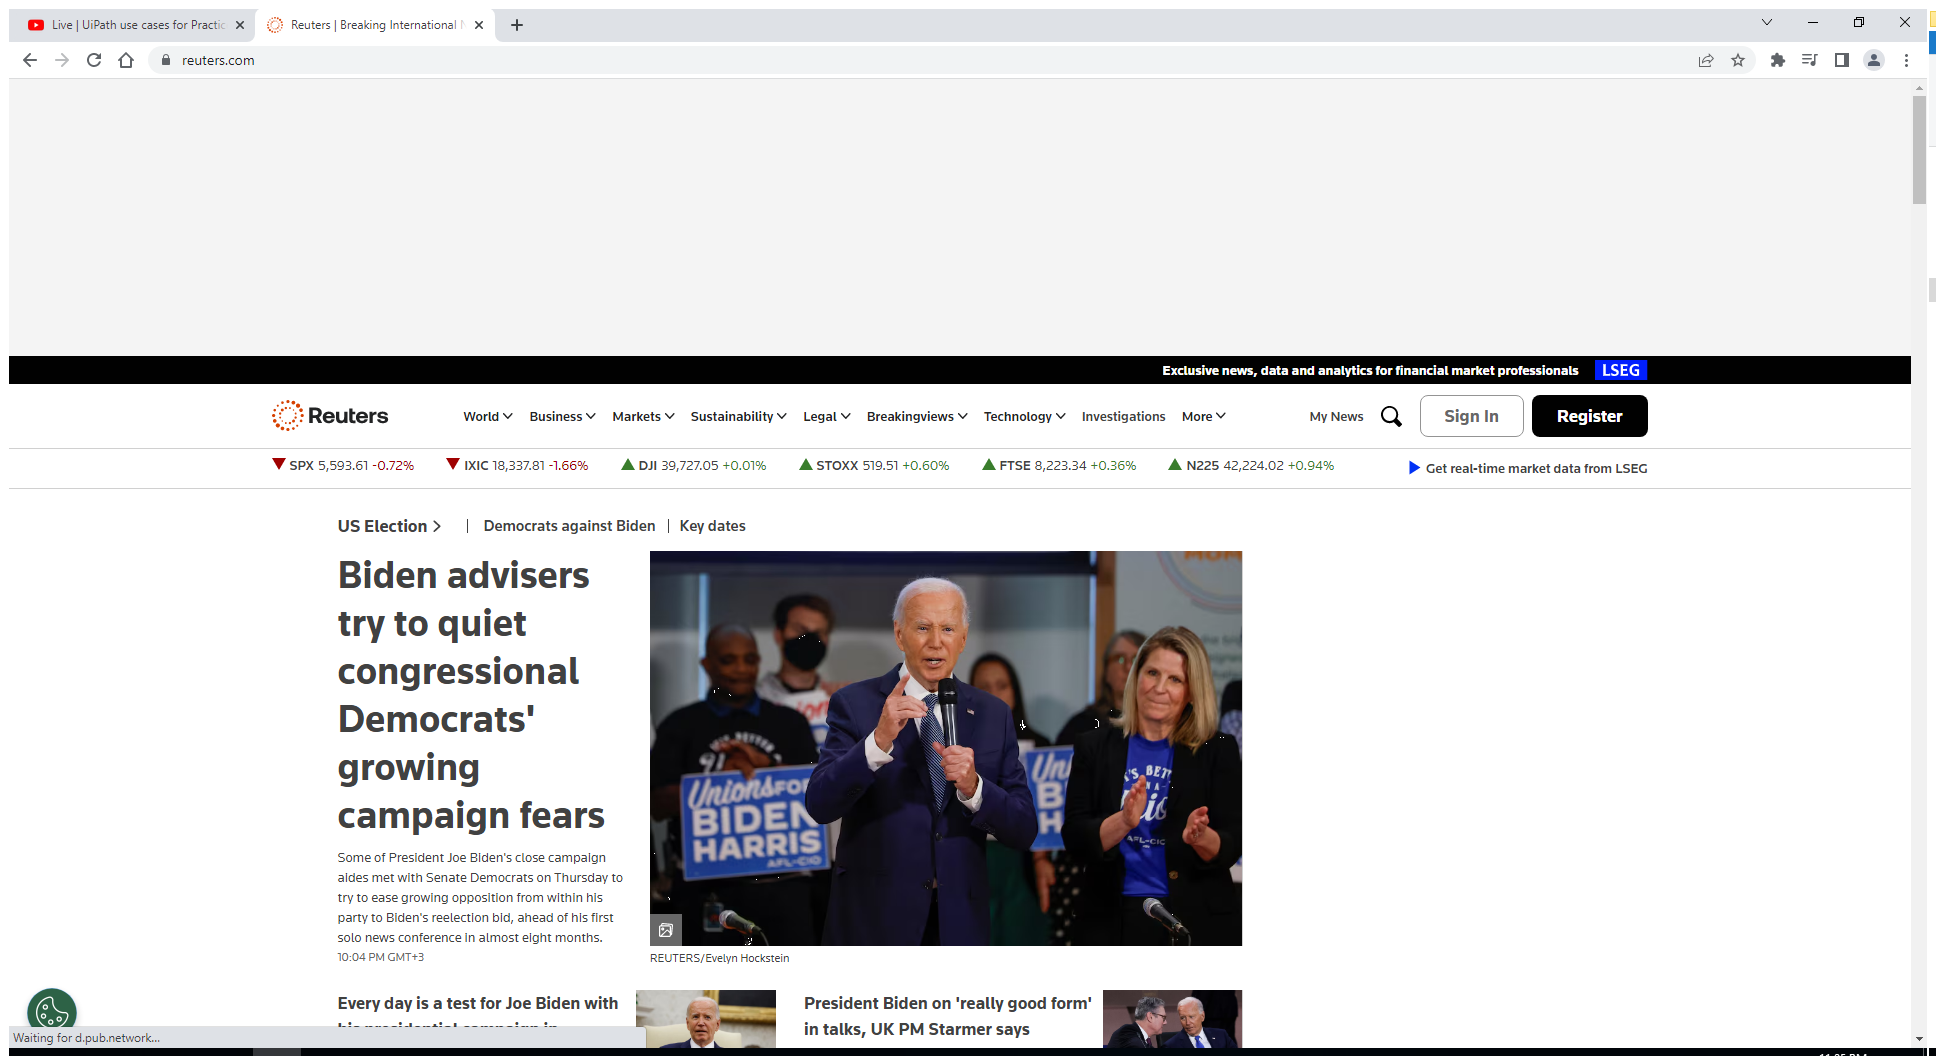
Task: Robocorp 
Workflow: InitAllApplications

Step 1: Use Browser Chrome: Reuters | Breaking International News & Views in window 'Reuters*' (chrome.exe)
